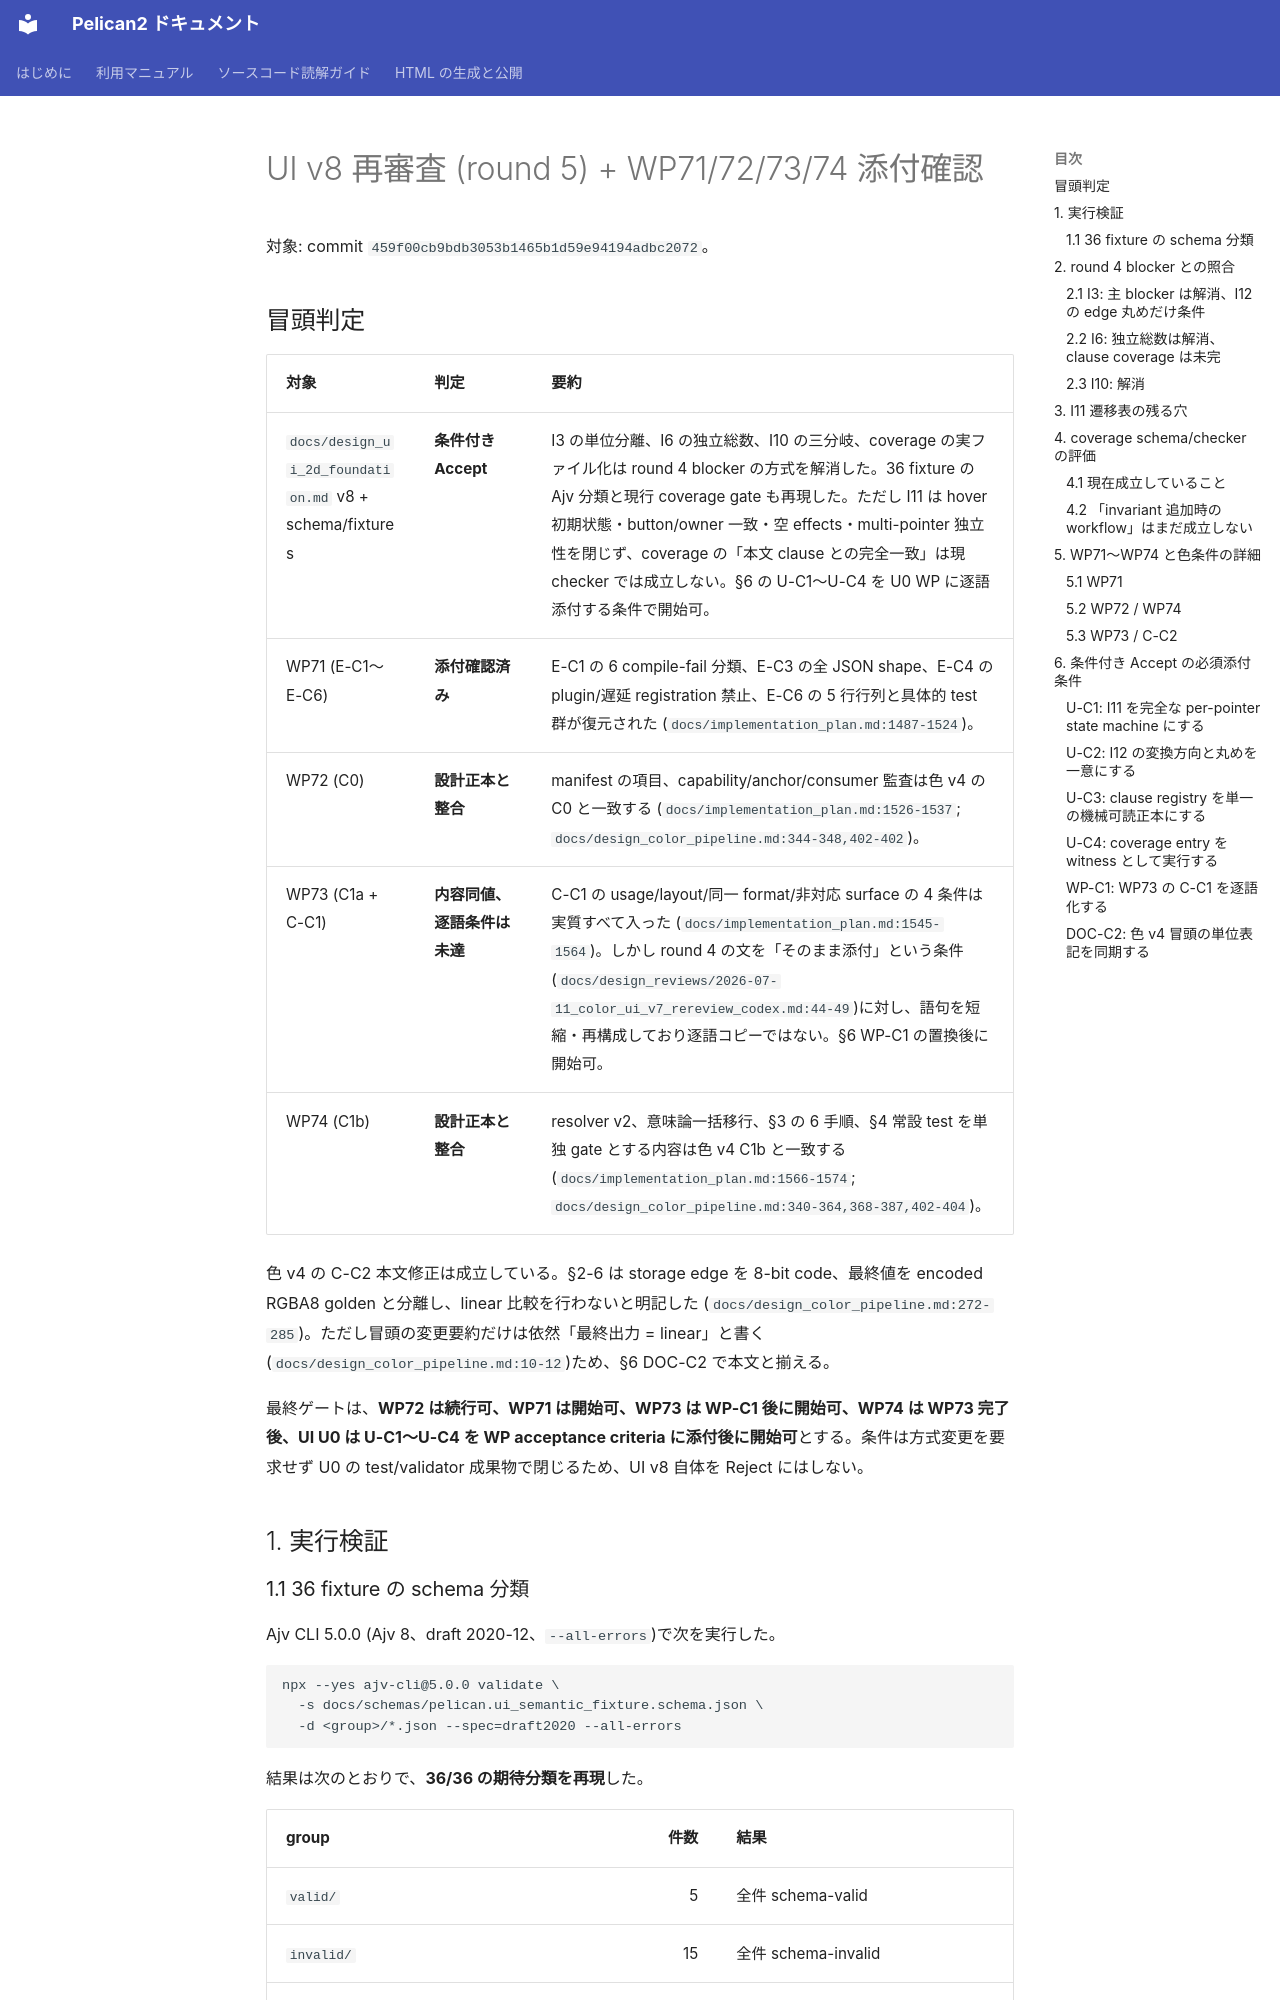

repository: pelican-games/peligraph · page: design_reviews/2026-07-11_ui_v8_rereview_codex.html · generator: mkdocs

# UI v8 再審査 (round 5) + WP71/72/73/74 添付確認

対象: commit `459f00cb9bdb3053b1465b1d59e94194adbc2072`。

## 冒頭判定

| 対象 | 判定 | 要約 |
|---|---|---|
| `docs/design_ui_2d_foundation.md` v8 + schema/fixtures | **条件付き Accept** | I3 の単位分離、I6 の独立総数、I10 の三分岐、coverage の実ファイル化は round 4 blocker の方式を解消した。36 fixture の Ajv 分類と現行 coverage gate も再現した。ただし I11 は hover 初期状態・button/owner 一致・空 effects・multi-pointer 独立性を閉じず、coverage の「本文 clause との完全一致」は現 checker では成立しない。§6 の U-C1〜U-C4 を U0 WP に逐語添付する条件で開始可。 |
| WP71 (E-C1〜E-C6) | **添付確認済み** | E-C1 の 6 compile-fail 分類、E-C3 の全 JSON shape、E-C4 の plugin/遅延 registration 禁止、E-C6 の 5 行行列と具体的 test 群が復元された (`docs/implementation_plan.md:1487-1524`)。 |
| WP72 (C0) | **設計正本と整合** | manifest の項目、capability/anchor/consumer 監査は色 v4 の C0 と一致する (`docs/implementation_plan.md:1526-1537`; `docs/design_color_pipeline.md:344-348,402-402`)。 |
| WP73 (C1a + C-C1) | **内容同値、逐語条件は未達** | C-C1 の usage/layout/同一 format/非対応 surface の 4 条件は実質すべて入った (`docs/implementation_plan.md:1545-1564`)。しかし round 4 の文を「そのまま添付」という条件 (`docs/design_reviews/2026-07-11_color_ui_v7_rereview_codex.md:44-49`)に対し、語句を短縮・再構成しており逐語コピーではない。§6 WP-C1 の置換後に開始可。 |
| WP74 (C1b) | **設計正本と整合** | resolver v2、意味論一括移行、§3 の 6 手順、§4 常設 test を単独 gate とする内容は色 v4 C1b と一致する (`docs/implementation_plan.md:1566-1574`; `docs/design_color_pipeline.md:340-364,368-387,402-404`)。 |

色 v4 の C-C2 本文修正は成立している。§2-6 は storage edge を 8-bit code、最終値を encoded RGBA8 golden と分離し、linear 比較を行わないと明記した (`docs/design_color_pipeline.md:272-285`)。ただし冒頭の変更要約だけは依然「最終出力 = linear」と書く (`docs/design_color_pipeline.md:10-12`)ため、§6 DOC-C2 で本文と揃える。

最終ゲートは、**WP72 は続行可、WP71 は開始可、WP73 は WP-C1 後に開始可、WP74 は WP73 完了後、UI U0 は U-C1〜U-C4 を WP acceptance criteria に添付後に開始可**とする。条件は方式変更を要求せず U0 の test/validator 成果物で閉じるため、UI v8 自体を Reject にはしない。

## 1. 実行検証
